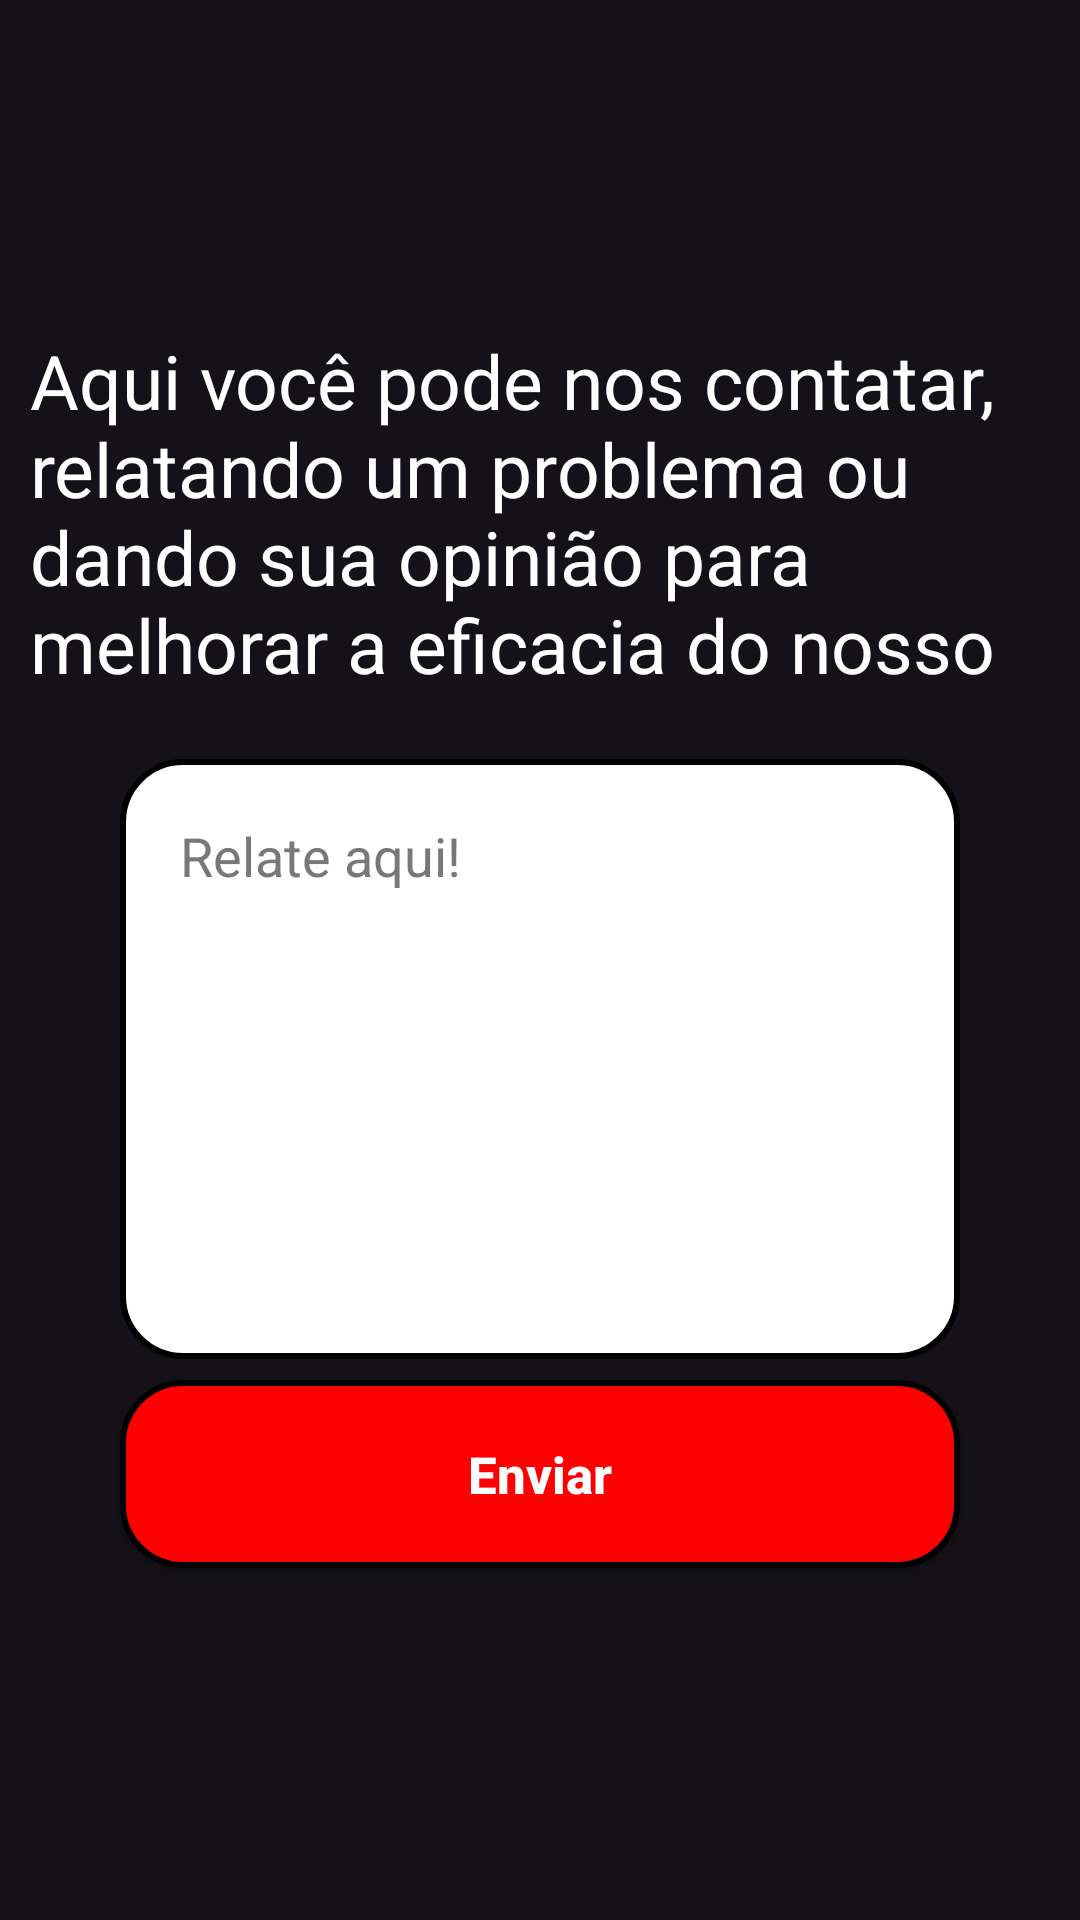

Layout XML and referenced resources for this Android screen:
<!-- AndroidManifest.xml: application theme Theme.Vitalusus -->
<!-- res/layout/fragment_relatarproblema.xml -->
<?xml version="1.0" encoding="utf-8"?>
<FrameLayout xmlns:android="http://schemas.android.com/apk/res/android"
    xmlns:tools="http://schemas.android.com/tools"
    android:layout_width="match_parent"
    android:layout_height="match_parent"
    xmlns:app="http://schemas.android.com/apk/res-auto"

    tools:context=".RelatarProblemaFragment">

    <androidx.constraintlayout.widget.ConstraintLayout
    android:layout_width="match_parent"
    android:layout_height="match_parent"
    tools:context=".FormSuporte">

        <TextView
            android:id="@+id/suporteDesc"
            android:layout_width="0dp"
            android:layout_height="135dp"
            android:padding="10dp"
            android:text="Aqui você pode nos contatar, relatando um problema ou dando sua opinião para melhorar a eficacia do nosso site!"
            android:textColor="@color/white"
            android:textSize="25dp"
            android:layout_marginTop="100dp"
            app:layout_constraintEnd_toEndOf="parent"
            app:layout_constraintStart_toStartOf="parent"
            app:layout_constraintTop_toTopOf="parent" />


        <View
            android:id="@+id/containerComponents"
            style="@style/editTxtSuporte"
            android:layout_height="290dp"
            android:layout_marginTop="20dp"
            app:layout_constraintEnd_toEndOf="parent"
            app:layout_constraintStart_toStartOf="parent"
            app:layout_constraintTop_toBottomOf="@id/suporteDesc" />

        <EditText
            android:id="@+id/editFormSuporte"
            style="@style/Edit_text"
            android:layout_height="200dp"
            android:layout_marginTop="18dp"
            android:gravity="left"
            android:hint="Relate aqui!"
            android:inputType="text"
            app:layout_constraintEnd_toEndOf="parent"
            app:layout_constraintStart_toStartOf="parent"
            app:layout_constraintTop_toBottomOf="@id/suporteDesc" />

        <androidx.appcompat.widget.AppCompatButton
            android:id="@+id/btnFormSuporteEnviar"
            style="@style/Button"
            android:layout_marginTop="225dp"
            android:onClick="enviar"
            android:text="@string/enviarSuporteForm"
            app:layout_constraintEnd_toEndOf="parent"
            app:layout_constraintStart_toStartOf="parent"
            app:layout_constraintTop_toBottomOf="@id/suporteDesc" />




    </androidx.constraintlayout.widget.ConstraintLayout>

</FrameLayout>
<!-- resources referenced by this layout -->
<resources>
  <color name="white">#FFFFFFFF</color>
  <string name="enviarSuporteForm">Enviar</string>
  <style name="Button">
          <item name="android:layout_width">match_parent</item>
          <item name="android:layout_height">wrap_content</item>
          <item name="android:layout_marginLeft">40dp</item>
          <item name="android:layout_marginRight">40dp</item>
          <item name="android:layout_marginTop">15dp</item>
          <item name="android:padding">20dp</item>
          <item name="android:textColor">@color/white</item>
          <item name="android:textSize">17sp</item>
          <item name="android:textStyle">bold</item>
          <item name="textAllCaps">false</item>
          <item name="android:background">@drawable/button</item>
      </style>
  <style name="Edit_text">
          <item name="android:layout_width">match_parent</item>
          <item name="android:layout_height">wrap_content</item>
          <item name="android:background">@drawable/edit_text</item>
          <item name="android:padding">20dp</item>
          <item name="android:maxLength">25</item>
          <item name="android:textColor">@color/black</item>
          
          <item name="android:textColorHint">@color/hintGrey</item>
          <item name="android:layout_marginLeft">40dp</item>
          <item name="android:layout_marginRight">40dp</item>
          <item name="android:layout_marginTop">15dp</item>
      </style>
  <style name="editTxtSuporte">
          <item name="android:layout_width">match_parent</item>
          <item name="android:layout_height">wrap_content</item>
          <item name="android:padding">20dp</item>
          <item name="android:maxLength">25</item>
          <item name="android:textColor">@color/black</item>
          
          <item name="android:textColorHint">@color/hintGrey</item>
          <item name="android:layout_marginLeft">40dp</item>
          <item name="android:layout_marginRight">40dp</item>
          <item name="android:layout_marginTop">15dp</item>
      </style>
  <style name="Theme.Vitalusus" parent="Base.Theme.Vitalusus" />
  <!-- drawable button (drawable) -->
  <?xml version="1.0" encoding="utf-8"?>
  <shape xmlns:android="http://schemas.android.com/apk/res/android">
  
      <corners android:radius="20dp"/>
      <solid android:color="@color/red"/>
      <corners android:radius="20dp" />
      <stroke
          android:width="2dp"
          android:color="@color/black" />
  </shape>
  <!-- drawable edit_text (drawable) -->
  <?xml version="1.0" encoding="utf-8"?>
  <shape xmlns:android="http://schemas.android.com/apk/res/android">
  
      
      <solid android:color="@color/white" />
      
      <corners android:radius="20dp" />
      
      <stroke
          android:width="2dp"
          android:color="@color/black" />
  
  </shape>
  <color name="black">#FF000000</color>
  <color name="hintGrey">#787878</color>
  <style name="Base.Theme.Vitalusus" parent="Theme.Material3.Dark.NoActionBar">
  
          
          
      <item name="colorPrimary">@color/black</item>
      <item name="colorPrimaryVariant">@color/white</item>
          <item name="android:textColorPrimary">@color/white</item>
          <item name="android:statusBarColor">@color/white</item>
      </style>
  <color name="red">#FF0000</color>
</resources>
